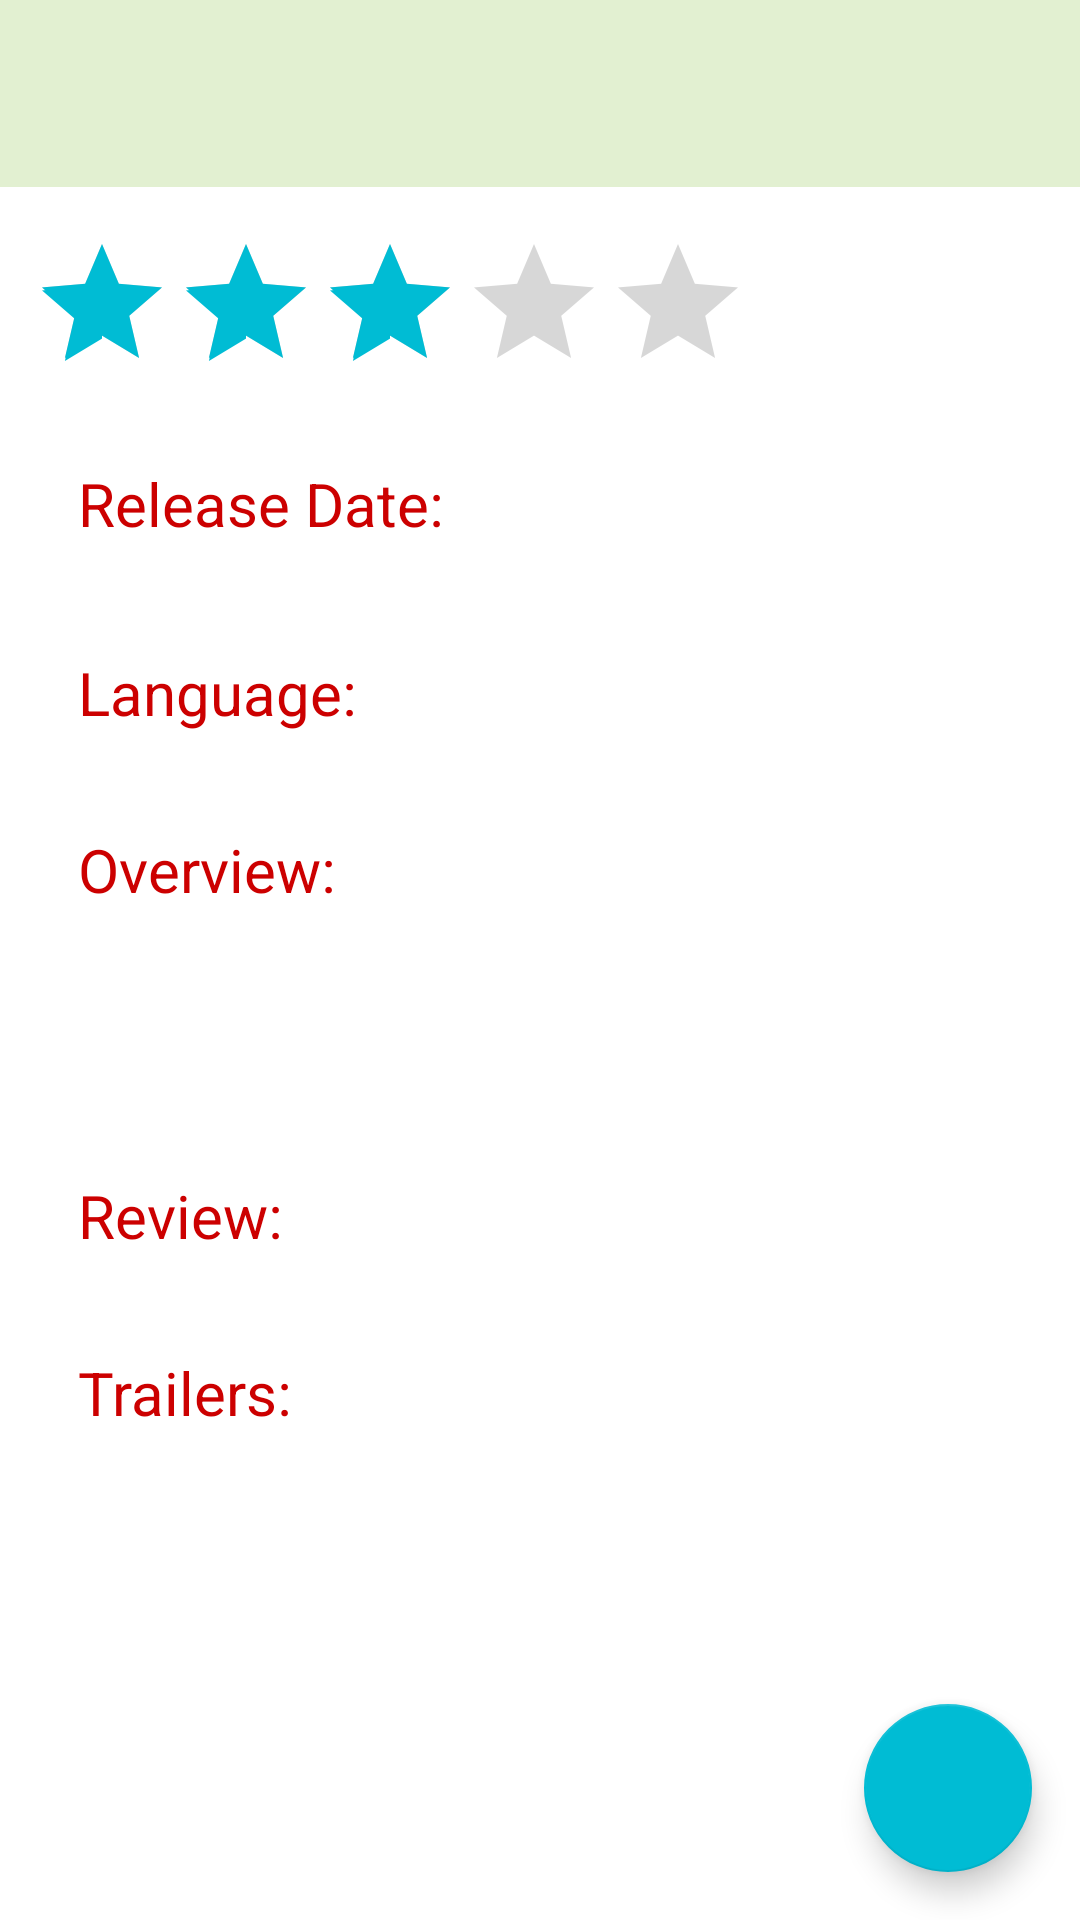

Write the Android layout XML for this screen, with the resource values it uses.
<!-- AndroidManifest.xml: application theme AppTheme -->
<!-- res/layout/fragment_movie_details.xml -->
<?xml version="1.0" encoding="utf-8"?>
<RelativeLayout xmlns:android="http://schemas.android.com/apk/res/android"
    xmlns:app="http://schemas.android.com/apk/res-auto"
    xmlns:tools="http://schemas.android.com/tools"
    android:id="@+id/rlTitleArea"
    android:layout_width="match_parent"
    android:layout_height="match_parent"
    android:background="@android:color/background_light">

    <TextView
        android:id="@+id/tvTitle"
        style="@style/MyMovieTiteStyle"
        android:layout_width="match_parent"
        android:layout_height="wrap_content"
        android:layout_alignParentLeft="true"
        android:background="@color/primary_dark_trans"
        android:padding="15dp" />


    <android.support.v4.widget.NestedScrollView
        android:layout_width="match_parent"
        android:layout_height="match_parent"
        android:layout_below="@+id/tvTitle"
        app:layout_behavior="@string/appbar_scrolling_view_behavior">

        <LinearLayout
            android:layout_width="match_parent"
            android:layout_height="wrap_content"
            android:orientation="vertical"
            android:padding="10dp">

            <ImageView
                android:id="@+id/img_movie_poster"
                android:layout_width="match_parent"
                android:layout_height="wrap_content"
                android:layout_marginTop="5dp"
                android:contentDescription="@string/movie_poster_content_desc"
                android:fitsSystemWindows="true"
                android:scaleType="center" />

            <RatingBar
                android:id="@+id/movieRating"
                android:layout_width="wrap_content"
                android:layout_height="wrap_content"
                android:rating="3" />

            <RelativeLayout
                android:layout_width="match_parent"
                android:layout_height="wrap_content"
                android:layout_marginTop="4dp">

                <TextView
                    android:id="@+id/txtReleaseDateTitle"
                    style="@style/MyTextLableStyle"
                    android:layout_width="wrap_content"
                    android:layout_height="wrap_content"
                    android:layout_alignParentLeft="true"
                    android:text="@string/title_release_date" />

                <TextView
                    android:id="@+id/txtReleaseDateValue"
                    style="@style/MyTextValueStyle"
                    android:layout_width="wrap_content"
                    android:layout_height="wrap_content"
                    android:layout_toRightOf="@+id/txtReleaseDateTitle" />

            </RelativeLayout>

            <RelativeLayout
                android:layout_width="match_parent"
                android:layout_height="wrap_content"
                android:layout_marginTop="4dp">

                <TextView
                    android:id="@+id/txtLanguageTitle"
                    style="@style/MyTextLableStyle"
                    android:layout_width="wrap_content"
                    android:layout_height="wrap_content"
                    android:layout_alignParentLeft="true"
                    android:text="@string/title_language" />

                <TextView
                    android:id="@+id/txtLanguageValue"
                    style="@style/MyTextValueStyle"
                    android:layout_width="wrap_content"
                    android:layout_height="wrap_content"
                    android:layout_toRightOf="@+id/txtLanguageTitle" />

            </RelativeLayout>

            <TextView
                style="@style/MyTextLableStyle"
                android:layout_width="wrap_content"
                android:layout_height="wrap_content"
                android:text="@string/title_overview" />

            <TextView
                android:id="@+id/txtOverview"
                style="@style/MyTextValueStyle"
                android:layout_width="match_parent"
                android:layout_height="match_parent"
                android:lineSpacingExtra="8dp"
                android:maxLines="5"
                android:padding="@dimen/activity_horizontal_margin" />

            <TextView
                style="@style/MyTextLableStyle"
                android:layout_width="wrap_content"
                android:layout_height="wrap_content"
                android:text="@string/title_review" />

            <android.support.v7.widget.RecyclerView
                android:id="@+id/recycler_view_review"
                android:layout_width="match_parent"
                android:layout_height="match_parent"
                tools:listItem="@layout/review_item_layout"></android.support.v7.widget.RecyclerView>

            <TextView
                style="@style/MyTextLableStyle"
                android:layout_width="wrap_content"
                android:layout_height="wrap_content"
                android:text="@string/title_trailer" />

            <android.support.v7.widget.RecyclerView
                android:id="@+id/recycler_view_trailers"
                android:layout_width="match_parent"
                android:layout_height="match_parent"
                tools:listItem="@layout/trailer_item_layout"></android.support.v7.widget.RecyclerView>

        </LinearLayout>

    </android.support.v4.widget.NestedScrollView>

    <android.support.design.widget.FloatingActionButton
        android:id="@+id/fabFavorite"
        android:layout_width="wrap_content"
        android:layout_height="wrap_content"
        android:layout_alignParentBottom="true"
        android:layout_alignParentRight="true"
        android:layout_margin="16dp"
        android:src="@drawable/ic_favorite_white" />

</RelativeLayout>
<!-- res/layout/review_item_layout.xml (included above) -->
<?xml version="1.0" encoding="utf-8"?>
<android.support.v7.widget.CardView xmlns:android="http://schemas.android.com/apk/res/android"
    xmlns:card_view="http://schemas.android.com/apk/res-auto"
    xmlns:tools="http://schemas.android.com/tools"
    android:layout_width="match_parent"
    android:layout_height="wrap_content"
    android:layout_marginTop="5dp"
    android:padding="@dimen/activity_horizontal_margin"
    card_view:cardCornerRadius="5dp"
    card_view:cardElevation="1dp"
    tools:ignore="UnusedAttribute">

    <RelativeLayout
        android:layout_width="wrap_content"
        android:layout_height="wrap_content">

        <TextView
            android:id="@+id/txtReviewAuthor"
            style="@style/MyTextValueStyle"
            android:layout_width="match_parent"
            android:layout_height="wrap_content"
            android:lineSpacingExtra="8dp"
            android:padding="@dimen/activity_horizontal_margin"
            android:textStyle="bold" />

        <TextView
            android:id="@+id/txtReviewContent"
            style="@style/MyTextValueStyle"
            android:layout_width="match_parent"
            android:layout_height="wrap_content"
            android:layout_below="@+id/txtReviewAuthor"
            android:ellipsize="end"
            android:lineSpacingExtra="8dp"
            android:maxLines="5"
            android:padding="@dimen/activity_horizontal_margin" />

    </RelativeLayout>
</android.support.v7.widget.CardView>
<!-- res/layout/trailer_item_layout.xml (included above) -->
<?xml version="1.0" encoding="utf-8"?>
<android.support.v7.widget.CardView xmlns:android="http://schemas.android.com/apk/res/android"
    xmlns:card_view="http://schemas.android.com/apk/res-auto"
    xmlns:tools="http://schemas.android.com/tools"
    android:layout_width="match_parent"
    android:layout_marginTop="5dp"
    android:layout_height="wrap_content"
    android:padding="@dimen/activity_horizontal_margin"
    card_view:cardCornerRadius="5dp"
    card_view:cardElevation="1dp"
    tools:ignore="UnusedAttribute">

    <RelativeLayout
        android:layout_width="wrap_content"
        android:layout_height="wrap_content">

        <ImageView
            android:id="@+id/ivPlayTrailer"
            android:layout_width="wrap_content"
            android:layout_height="wrap_content"
            android:layout_alignParentLeft="true"
            android:contentDescription="@string/play_trailer"
            android:onClick="onClick"
            android:layout_centerVertical="true"
            android:src="@drawable/ic_play" />

        <TextView
            android:id="@+id/tvTrailerTitle"
            style="@style/MyTextValueStyle"
            android:layout_width="wrap_content"
            android:layout_height="wrap_content"
            android:layout_centerVertical="true"
            android:layout_toRightOf="@+id/ivPlayTrailer"
            android:text="@string/trailer_item" />

    </RelativeLayout>
</android.support.v7.widget.CardView>
<!-- resources referenced by this layout -->
<resources>
  <color name="primary_dark_trans">#408BC34A</color>
  <dimen name="activity_horizontal_margin">16dp</dimen>
  <string name="movie_poster_content_desc">Movie Poster</string>
  <string name="play_trailer">Play Trailer</string>
  <string name="title_language">Language:</string>
  <string name="title_overview">Overview:</string>
  <string name="title_release_date">Release Date:</string>
  <string name="title_review">Review:</string>
  <string name="title_trailer">Trailers:</string>
  <string name="trailer_item">Trailer</string>
  <style name="MyMovieTiteStyle" parent="android:Widget.TextView">
          <item name="android:textColor">@color/title_text</item>
          <item name="android:textSize">@dimen/textview_title_textsize</item>
          <item name="android:gravity">center</item>
      </style>
  <style name="MyTextLableStyle" parent="android:Widget.TextView">
          <item name="android:textColor">@android:color/holo_red_dark</item>
          <item name="android:textSize">@dimen/textview_lable_textsize</item>
          <item name="android:background">@android:color/transparent</item>
          <item name="android:padding">@dimen/activity_horizontal_margin</item>
          <item name="android:lineSpacingExtra">8dp</item>
      </style>
  <style name="MyTextValueStyle" parent="android:Widget.TextView">
          <item name="android:textColor">@android:color/black</item>
          <item name="android:textSize">@dimen/textview_value_textsize</item>
          <item name="android:background">@android:color/transparent</item>
          <item name="android:padding">@dimen/activity_horizontal_margin</item>
          <item name="android:lineSpacingExtra">8dp</item>
      </style>
  <style name="AppTheme" parent="Theme.AppCompat.Light.NoActionBar">
          
          
          <item name="colorPrimary">@color/primary</item>
          
          <item name="colorPrimaryDark">@color/primary_dark</item>
          
          <item name="colorAccent">@color/accent</item>
  
  
      </style>
  <color name="title_text">#FF6F00</color>
  <dimen name="textview_title_textsize">24sp</dimen>
  <dimen name="textview_lable_textsize">20sp</dimen>
  <dimen name="textview_value_textsize">18sp</dimen>
  <color name="primary">#8BC34A</color>
  <color name="primary_dark">#689F38</color>
  <color name="accent">#00BCD4</color>
</resources>
